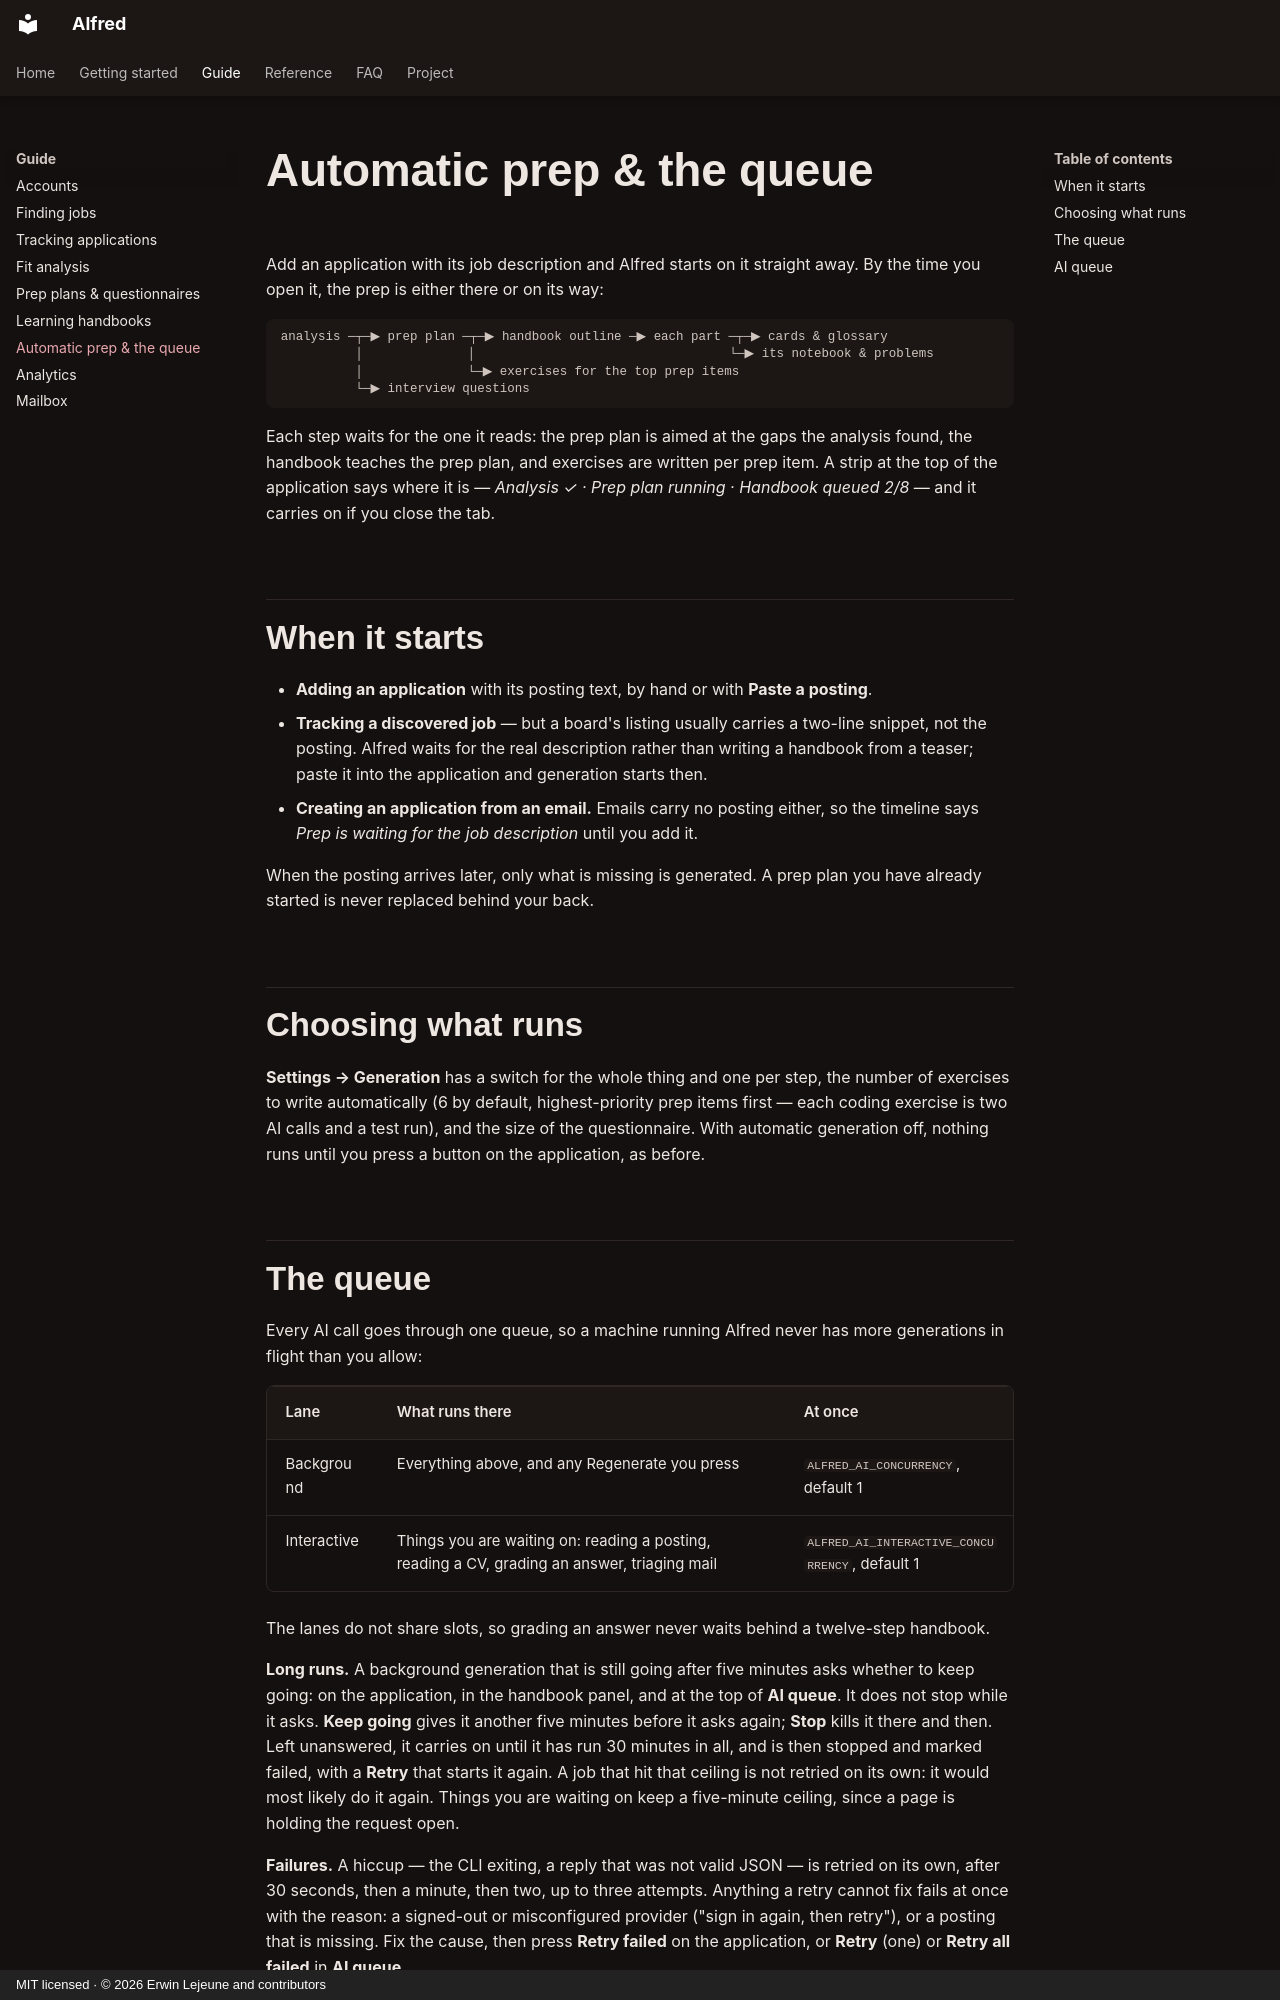

repository: Unchained-Labs/alfred · page: guide/generation/index.html · generator: mkdocs · copyright: MIT licensed · © 2026 Erwin Lejeune and contributors

# Automatic prep & the queue

Add an application with its job description and Alfred starts on it straight
away. By the time you open it, the prep is either there or on its way:

```
analysis ─┬─▶ prep plan ─┬─▶ handbook outline ─▶ each part ─┬─▶ cards & glossary
          │              │                                  └─▶ its notebook & problems
          │              └─▶ exercises for the top prep items
          └─▶ interview questions
```

Each step waits for the one it reads: the prep plan is aimed at the gaps the
analysis found, the handbook teaches the prep plan, and exercises are written
per prep item. A strip at the top of the application says where it is —
_Analysis ✓ · Prep plan running · Handbook queued 2/8_ — and it carries on if
you close the tab.

## When it starts

- **Adding an application** with its posting text, by hand or with **Paste a
  posting**.
- **Tracking a discovered job** — but a board's listing usually carries a
  two-line snippet, not the posting. Alfred waits for the real description
  rather than writing a handbook from a teaser; paste it into the application
  and generation starts then.
- **Creating an application from an email.** Emails carry no posting either, so
  the timeline says _Prep is waiting for the job description_ until you add it.

When the posting arrives later, only what is missing is generated. A prep plan
you have already started is never replaced behind your back.

## Choosing what runs

**Settings → Generation** has a switch for the whole thing and one per step,
the number of exercises to write automatically (6 by default, highest-priority
prep items first — each coding exercise is two AI calls and a test run), and
the size of the questionnaire. With automatic generation off, nothing runs until
you press a button on the application, as before.
